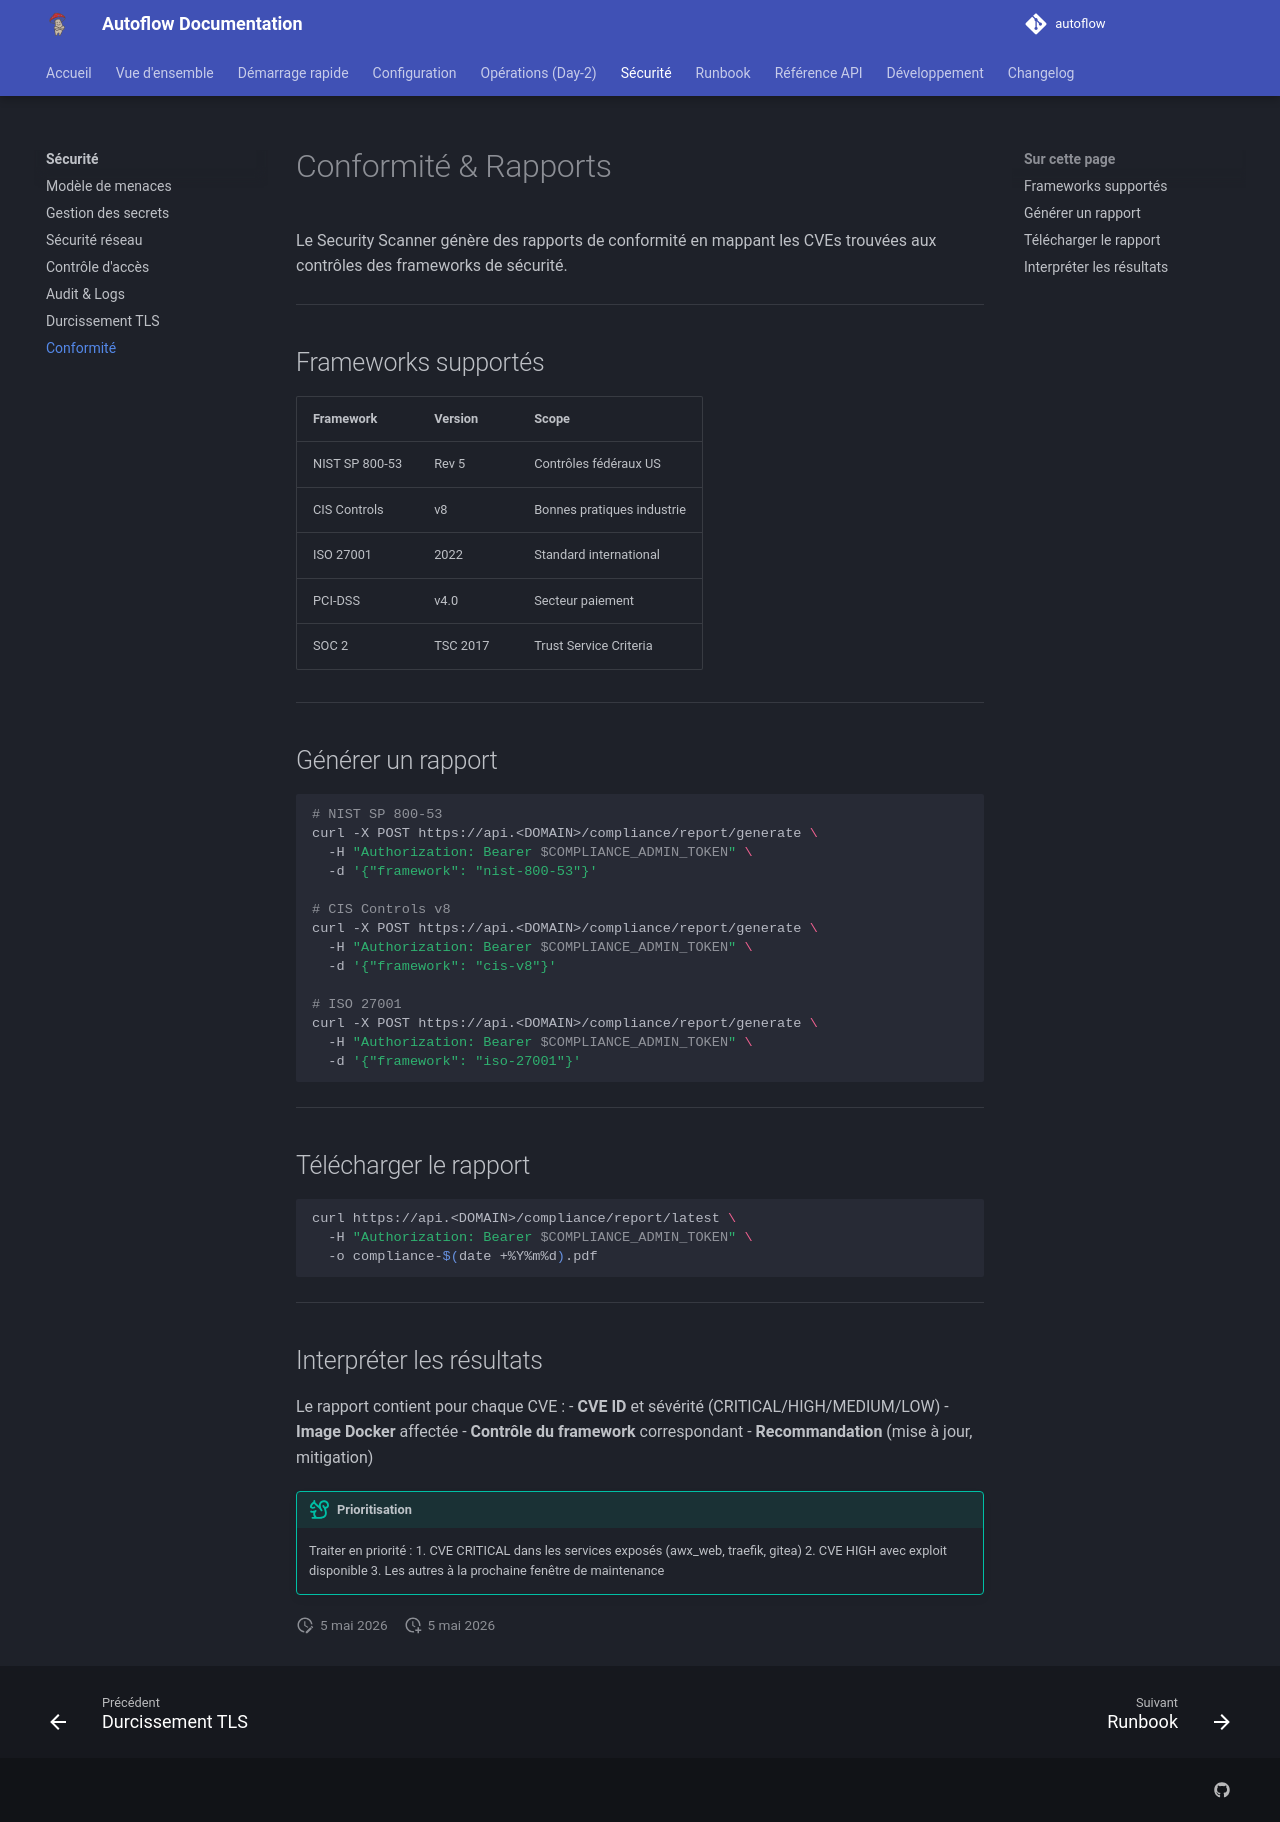

repository: Teachmemore-Ressources/autoflow · page: security/compliance/index.html · generator: mkdocs

---
title: Conformité
---

# Conformité & Rapports

Le Security Scanner génère des rapports de conformité en mappant les CVEs trouvées aux contrôles des frameworks de sécurité.

---

## Frameworks supportés

| Framework | Version | Scope |
|---|---|---|
| NIST SP 800-53 | Rev 5 | Contrôles fédéraux US |
| CIS Controls | v8 | Bonnes pratiques industrie |
| ISO 27001 | 2022 | Standard international |
| PCI-DSS | v4.0 | Secteur paiement |
| SOC 2 | TSC 2017 | Trust Service Criteria |

---

## Générer un rapport

```bash
# NIST SP 800-53
curl -X POST https://api.<DOMAIN>/compliance/report/generate \
  -H "Authorization: Bearer $COMPLIANCE_ADMIN_TOKEN" \
  -d '{"framework": "nist-800-53"}'

# CIS Controls v8
curl -X POST https://api.<DOMAIN>/compliance/report/generate \
  -H "Authorization: Bearer $COMPLIANCE_ADMIN_TOKEN" \
  -d '{"framework": "cis-v8"}'

# ISO 27001
curl -X POST https://api.<DOMAIN>/compliance/report/generate \
  -H "Authorization: Bearer $COMPLIANCE_ADMIN_TOKEN" \
  -d '{"framework": "iso-27001"}'
```

---

## Télécharger le rapport

```bash
curl https://api.<DOMAIN>/compliance/report/latest \
  -H "Authorization: Bearer $COMPLIANCE_ADMIN_TOKEN" \
  -o compliance-$(date +%Y%m%d).pdf
```

---

## Interpréter les résultats

Le rapport contient pour chaque CVE :
- **CVE ID** et sévérité (CRITICAL/HIGH/MEDIUM/LOW)
- **Image Docker** affectée
- **Contrôle du framework** correspondant
- **Recommandation** (mise à jour, mitigation)

!!! tip "Prioritisation"
    Traiter en priorité :
    1. CVE CRITICAL dans les services exposés (awx_web, traefik, gitea)
    2. CVE HIGH avec exploit disponible
    3. Les autres à la prochaine fenêtre de maintenance
